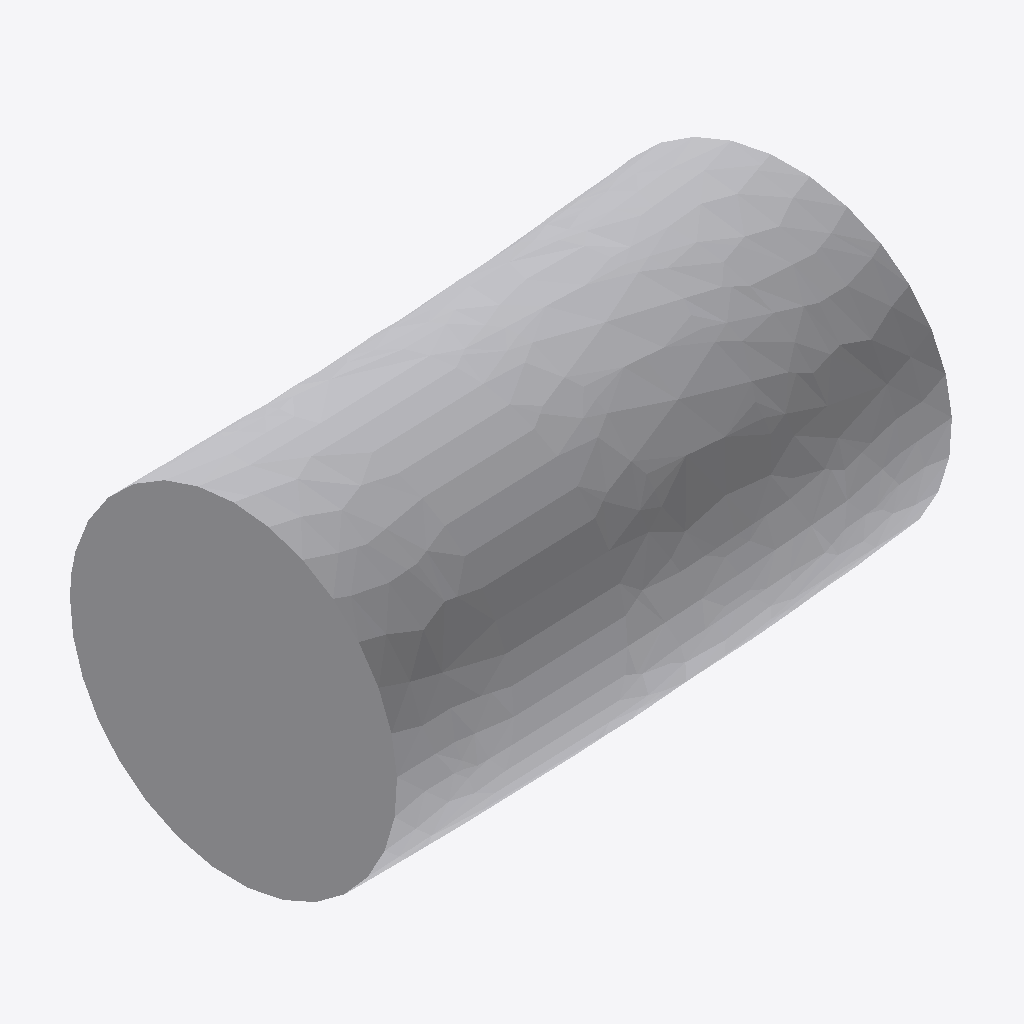
Isometric view of an IFC building model (IFC-SPF (STEP), schema IFC4, length unit millimetre), seen from the south-west, elements coloured by IFC class: 1 other element (light grey).
Extent 0.303 m × 0.185 m × 0.168 m (x, y, z). Elements (1): 1 IfcPipeFitting.

HEADER;
FILE_DESCRIPTION(('GeoIFCNet file'),'');
FILE_NAME('','1995-11-18T09:00:00',('YaMiSo'),('XUT_BIM606'),'ifcopenshell 0.7.0','','None');
FILE_SCHEMA(('IFC4'));
ENDSEC;
DATA;
#1=IFCPROJECT('205GamuFrFHQgXNHI7mS4T',$,'My Project',$,$,$,$,(#67),#45);
#100=IFCSITE('3fNxNXbDLCv8Cj8WvTabmH',#99,'My Site',$,$,$,$,$,$,$,$,$,$,$);
#98=IFCPIPEFITTING('24xUN$$7LFxvjcBZELzik5',#51,$,$,$,#109,#97,$,$);
ENDSEC;
